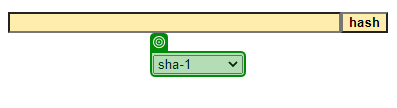
Task: Build an automation that hashes the word "UiPath" using multiple hashing methods on www.sha1-online.com
Workflow: Main

Step 1: select [in_HashMethod] in the drop-down in window 'SHA1 online' (chrome.exe)
